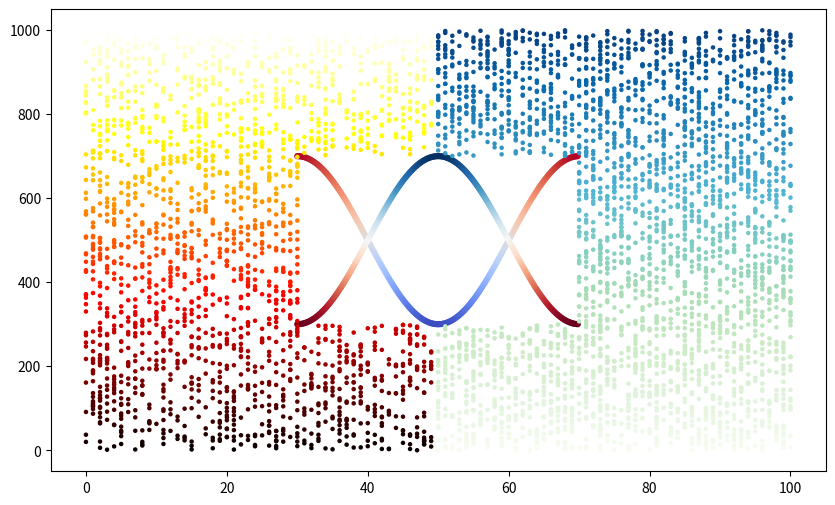

Python code for this plot:
import matplotlib.pyplot as plt
import random
import math
import numpy

#x_value = list(range(1, 1001))
#y_value = [x**2 for x in x_value]

x1_value = []
x2_value = []
y1_value = []
y2_value = []

figure_top = 1000
figure_right = 100
figure_bottom = 0
figure_left = 0

rectangle_left = 30
rectangle_right = 70
rectangle_top = 700
rectangle_bottom = 300

while True:
    x = random.randint(figure_left, figure_left + (figure_right - figure_left)/2 - 1)
    y = random.uniform(figure_bottom, figure_top)
    if x > rectangle_left and y > rectangle_bottom and y < rectangle_top:
        continue
    else:
        x1_value.append(x)
        y1_value.append(y)
    if len(x1_value) > 1999:
        break

while True:
    x = random.randint(figure_left + (figure_right - figure_left)/2, figure_right)
    y = random.uniform(figure_bottom, figure_top)
    if x < rectangle_right and y > rectangle_bottom and y < rectangle_top:
        continue
    else:
        x2_value.append(x)
        y2_value.append(y)
    if len(x2_value) > 2999:
        break

'''iamge size'''
plt.figure(figsize=(10,6))

#a_value = numpy.arange(30, 30+12*math.pi, 0.2)

rectangle_hight = rectangle_top - rectangle_bottom
rectangle_width = rectangle_right - rectangle_left
figure_center_h = figure_bottom + (figure_top-figure_bottom) / 2
a_value = numpy.arange(rectangle_left, rectangle_right, 0.2)
b_value = list(rectangle_hight * math.cos((x-rectangle_left)*2 * math.pi / rectangle_width) / 2 + figure_center_h for x in a_value)
c_value = list(rectangle_hight * math.sin((x-rectangle_left)*2 * math.pi / rectangle_width - math.pi/2) / 2 + figure_center_h for x in a_value)
#b_value = list(rectangle_hight * math.cos(x*2 * math.pi / rectangle_width - math.pi/2) / 2 + figure_center_h for x in a_value)
#c_value = list(rectangle_hight * math.sin(x*2 * math.pi / rectangle_width - math.pi) / 2 + figure_center_h for x in a_value)
plt.scatter(a_value, b_value, c=b_value, cmap=plt.get_cmap('coolwarm'), edgecolor=None, s=12)
plt.scatter(a_value, c_value, c=c_value, cmap=plt.get_cmap('RdBu'), edgecolor=None, s=12)
plt.scatter(x1_value, y1_value, c=y1_value, cmap=plt.cm.get_cmap('hot'), edgecolor=None, s=5)
plt.scatter(x2_value, y2_value, c=y2_value, cmap=plt.cm.get_cmap('GnBu'), edgecolor=None, s=5)

'''set the title, axis and their label'''
#plt.title("sin and cos curve", fontsize=24)
#plt.xlabel("x", fontsize=20)
#plt.ylabel("value", fontsize=20)
plt.axis=None

'''set axis scale'''
#plt.tick_params(axis='both', which='major', labelsize=20)

plt.show()
#plt.savefig('squares_plot.png', bbox_inches='tight')

